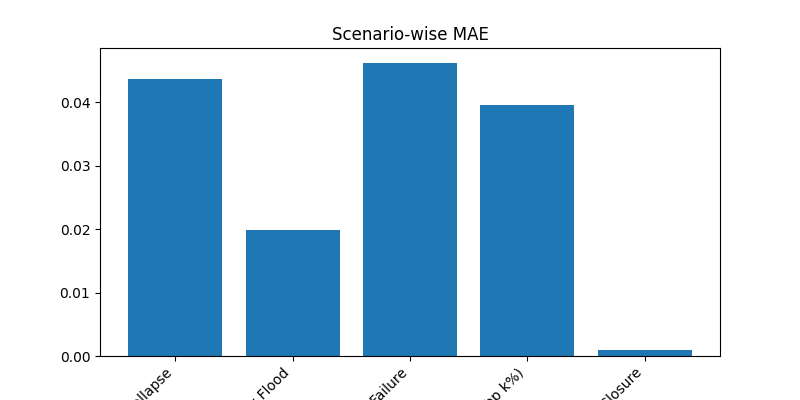

Source data for this figure (header and first rows):
scenario, MAE
Bridge Collapse, 0.04374
Highway Flood, 0.01994
Random Failure, 0.04626
Targeted Attack (Top k%), 0.03952
Tunnel Closure, 0.0009656
